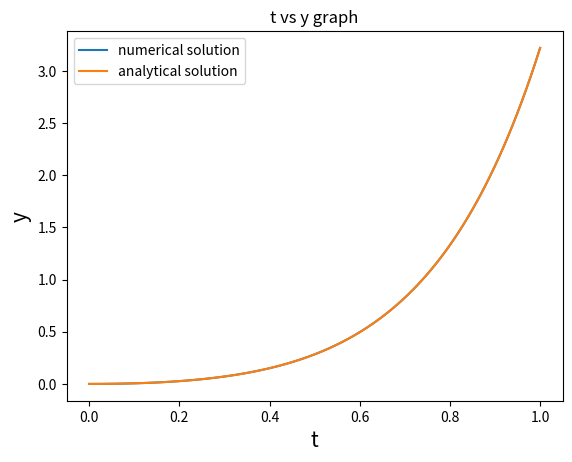

Here is the Python script that generated this plot:
#!/usr/bin/env python3
# -*- coding: utf-8 -*-
"""
Created on Tue Mar 31 12:09:18 2020

[redacted]
"""

import matplotlib.pyplot as plt
import numpy as np
from scipy.integrate import solve_ivp

def f(t,y):
    return t*np.exp(3*t)-2*y #y' of differential equation
time = np.linspace(0,1,100)
Y = solve_ivp(f,(0,1),[0],t_eval=time) #solve using scipy function
plt.plot(Y.t,Y.y[0,:],label='numerical solution') #plotting of numerical solution
def g(t):
    return (1/25)*np.exp(-2*t)*(1 -np.exp(5 *t) + 5* np.exp(5* t)* t) #analytical solution
t = np.linspace(0, 1, 100)
plt.plot(t, g(t),label='analytical solution') #plotting analytical solution
plt.xlabel('t', fontsize=15)
plt.ylabel('y', fontsize=15)
plt.title('t vs y graph')
plt.legend()
plt.show()